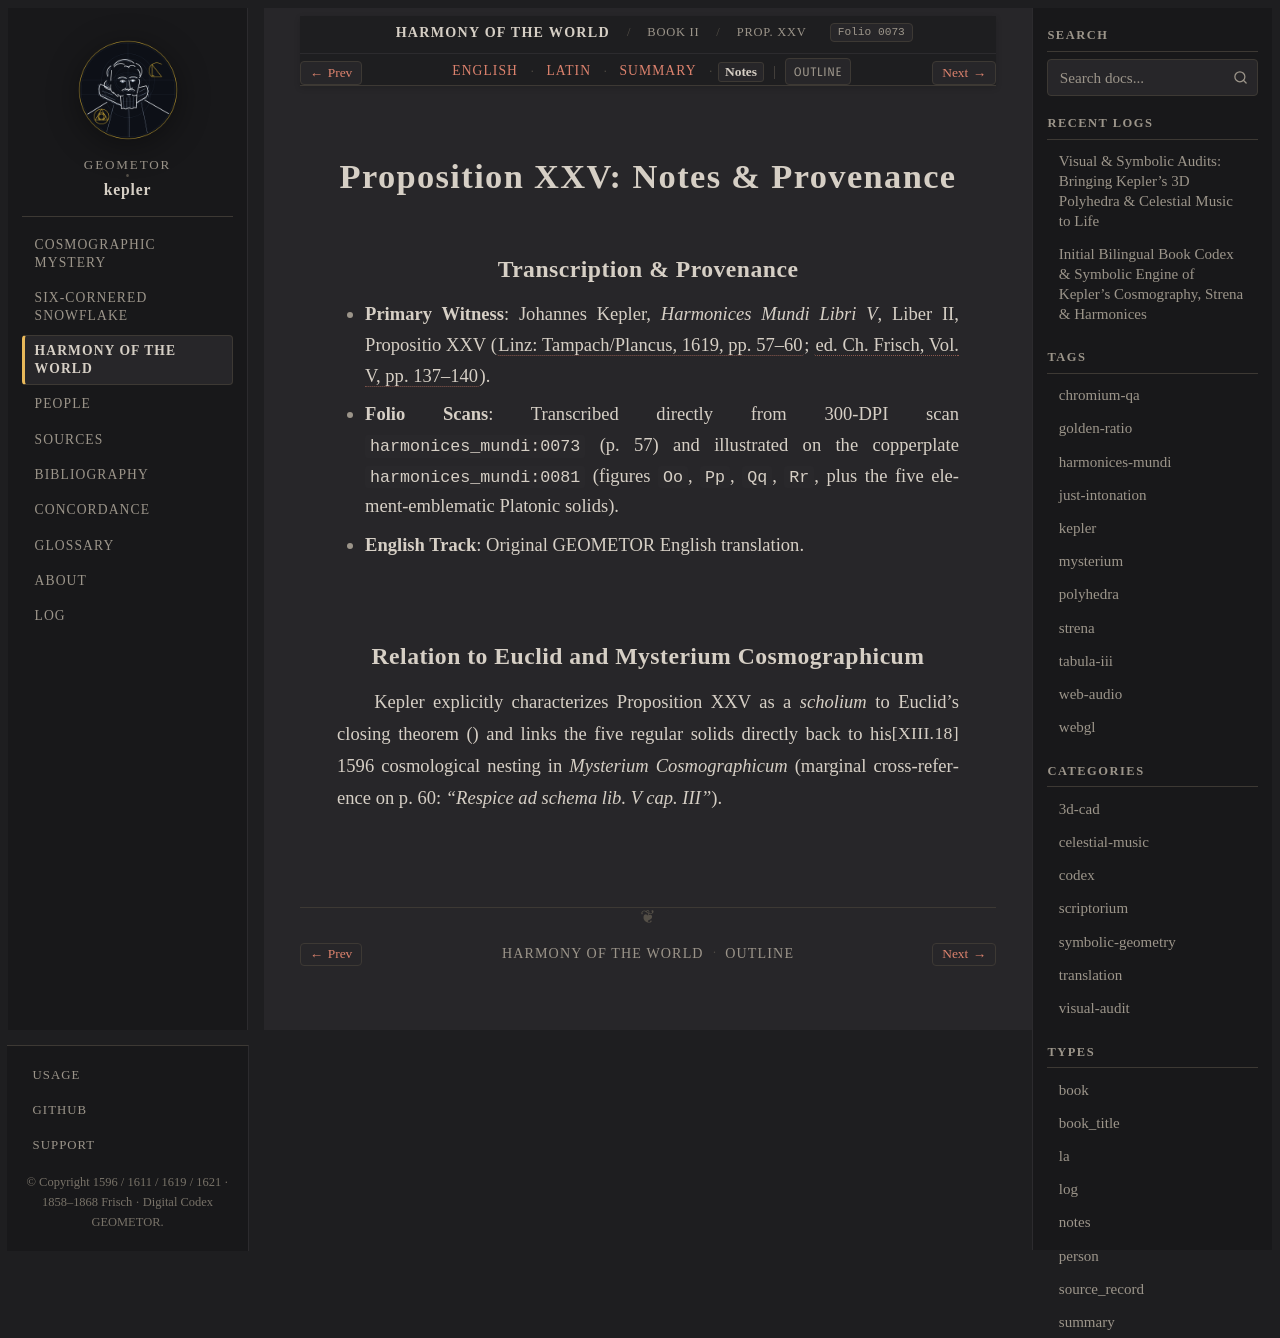

repository: geometor/kepler · page: harmonices_mundi/liber_ii/prop_25/notes.html · generator: sphinx

:type: notes
:layout: book
:canonical_id: Prop. XXV
:order: 14
:folio: harmonices_mundi:0073

.. _hm-liber-ii-prop_25_28-notes:
.. _hm-liber-ii-prop_25-notes:

Proposition XXV: Notes & Provenance
===================================

Transcription & Provenance
--------------------------

* **Primary Witness**: Johannes Kepler, *Harmonices Mundi Libri V*, Liber II, Propositio XXV (:cite:`Linz: Tampach/Plancus, 1619, pp. 57–60 <kepler:1619:hm>`; :cite:`ed. Ch. Frisch, Vol. V, pp. 137–140 <frisch:1864:v5>`).
* **Folio Scans**: Transcribed directly from 300-DPI scan ``harmonices_mundi:0073`` (p. 57) and illustrated on the copperplate ``harmonices_mundi:0081`` (figures ``Oo``, ``Pp``, ``Qq``, ``Rr``, plus the five element-emblematic Platonic solids).
* **English Track**: Original GEOMETOR English translation.

Relation to Euclid and Mysterium Cosmographicum
-----------------------------------------------

Kepler explicitly characterizes Proposition XXV as a *scholium* to Euclid's closing theorem (:just:`XIII.18`) and links the five regular solids directly back to his 1596 cosmological nesting in *Mysterium Cosmographicum* (marginal cross-reference on p. 60: *"Respice ad schema lib. V cap. III"*).
